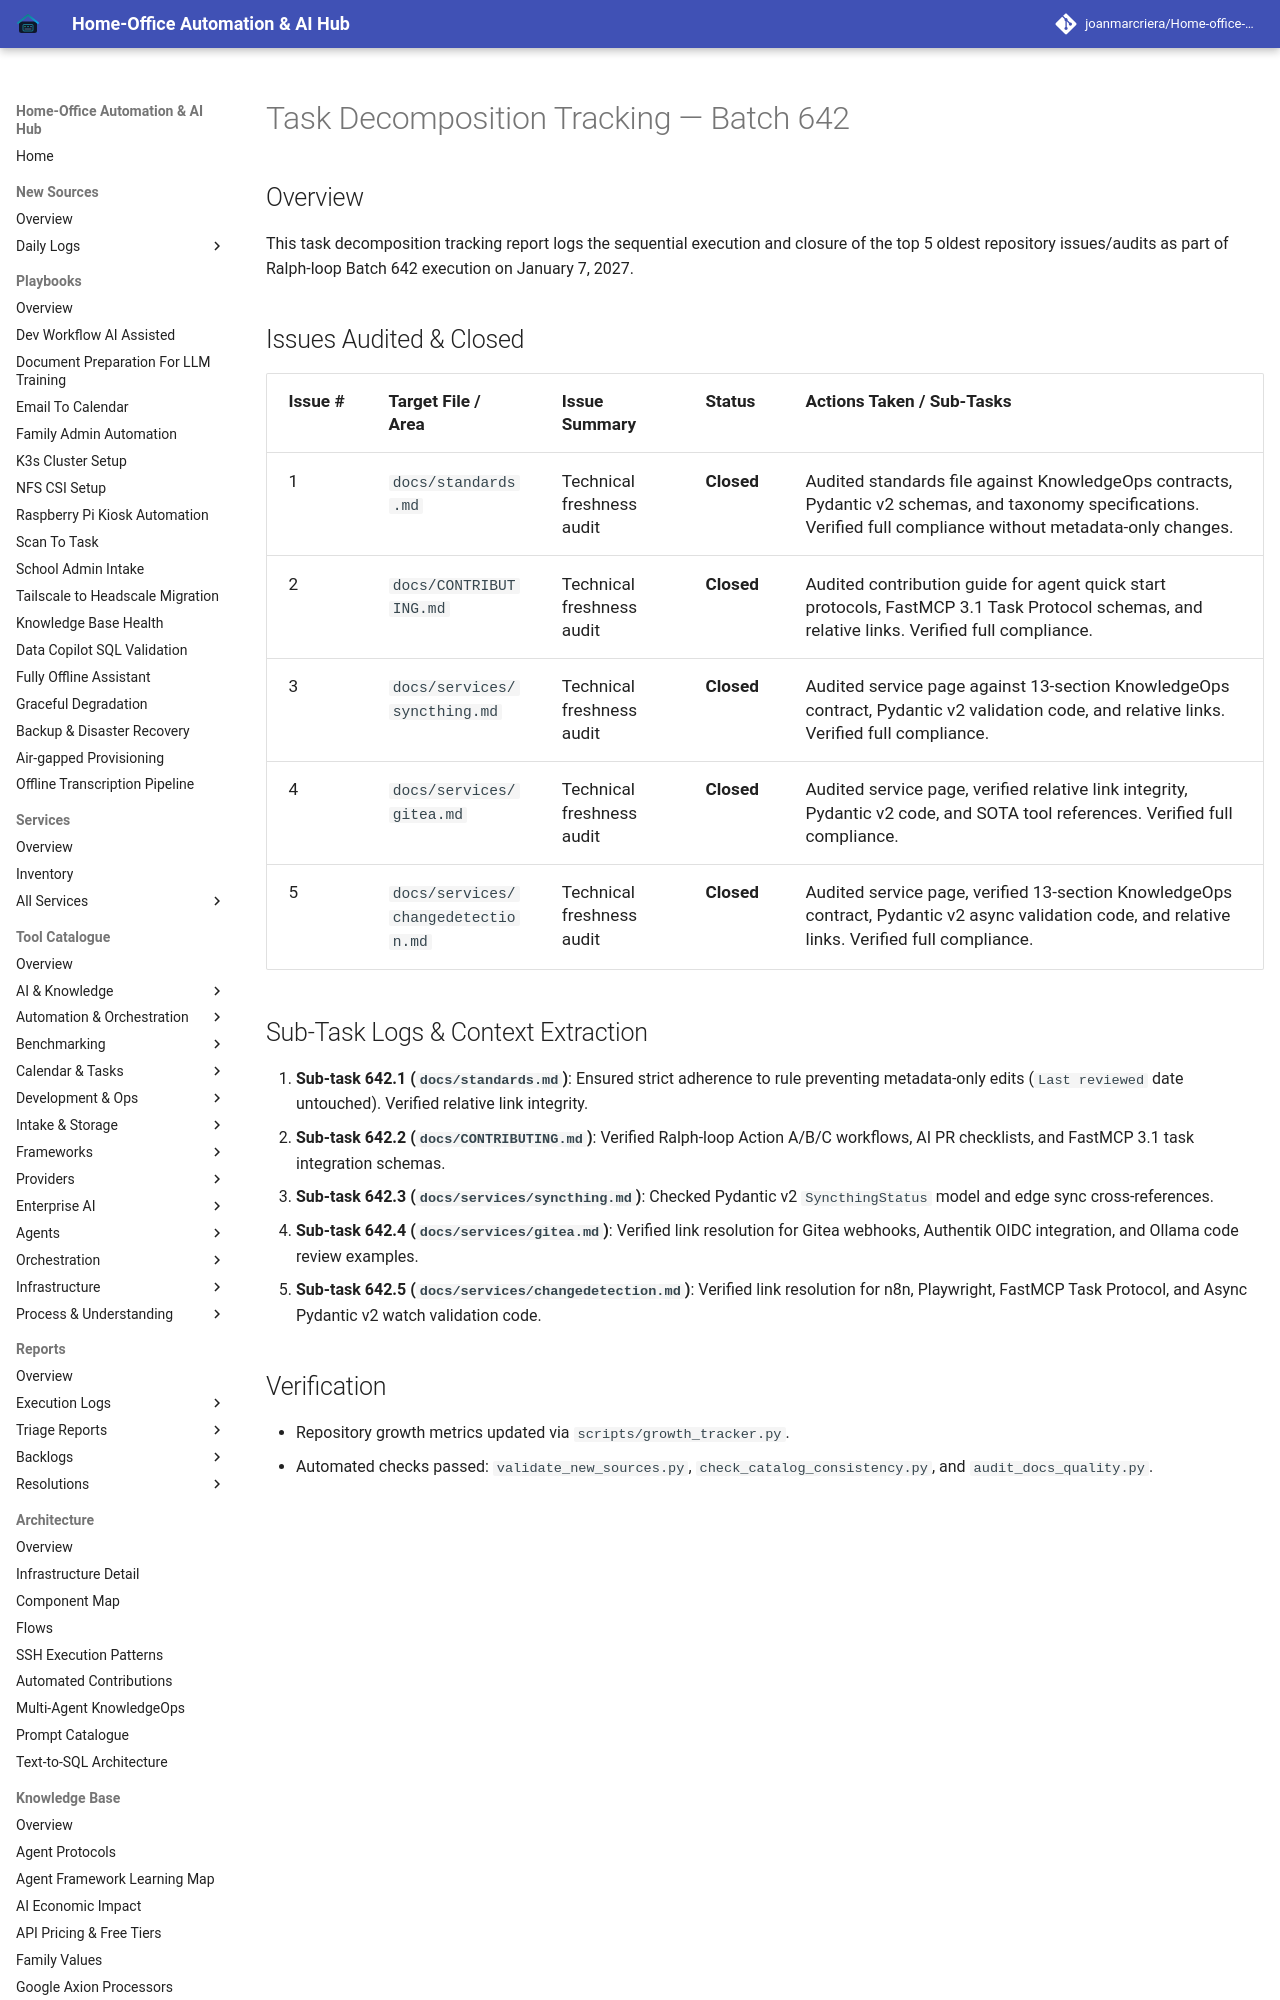

repository: joanmarcriera/Home-office-automations · page: reports/task-decomposition-batch-642/index.html · generator: mkdocs

# Task Decomposition Tracking — Batch 642

## Overview
This task decomposition tracking report logs the sequential execution and closure of the top 5 oldest repository issues/audits as part of Ralph-loop Batch 642 execution on January 7, 2027.
